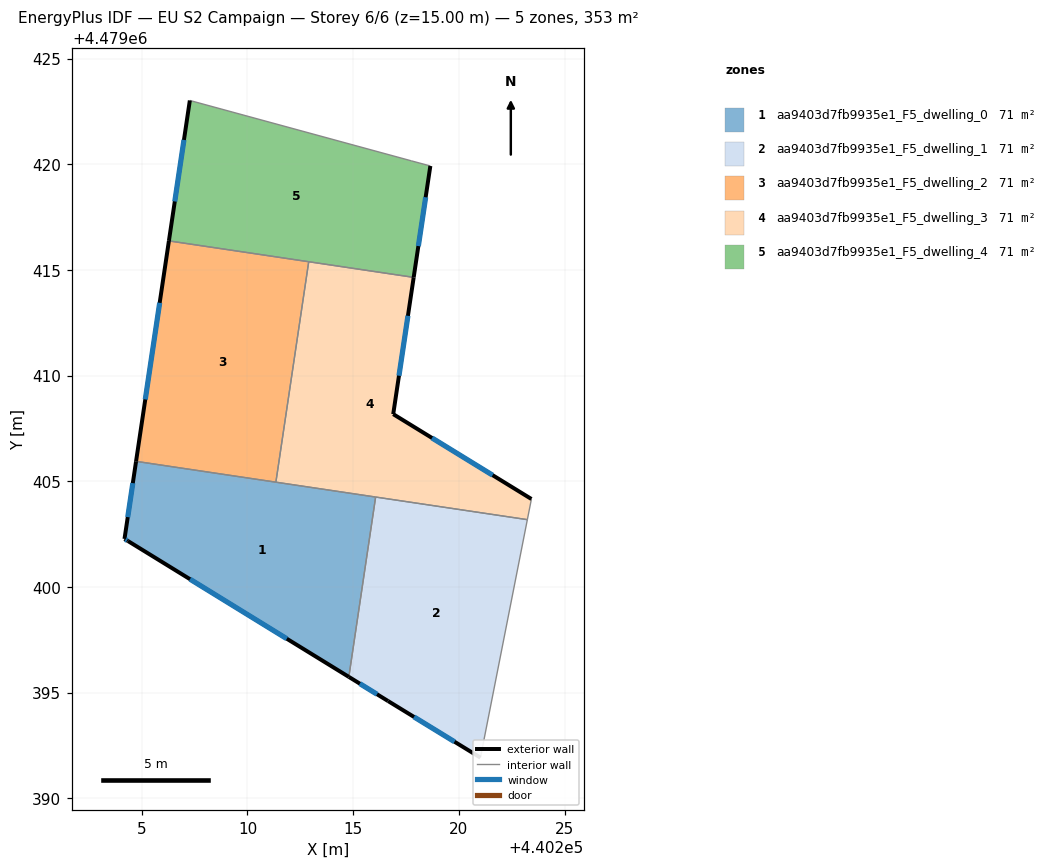
=== STOREY PLAN SPEC (per zone: floor XY polygon, exterior-wall plan segments, windows/doors) ===
zone 1: aa9403d7fb9935e1_F5_dwelling_0  (70.6 m²)
  floor: (440214.79, 4479395.75) (440216.06, 4479404.25) (440204.73, 4479405.94) (440204.18, 4479402.27) (440204.35, 4479402.17)
  exterior wall: (440214.79, 4479395.75) – (440204.35, 4479402.17)  [12.3 m]
    window: (440211.86, 4479397.55) – (440207.28, 4479400.37)  [7.1 m²]
  exterior wall: (440204.35, 4479402.17) – (440204.18, 4479402.27)  [0.2 m]
    window: (440204.30, 4479402.20) – (440204.23, 4479402.24)  [0.1 m²]
  exterior wall: (440204.18, 4479402.27) – (440204.73, 4479405.94)  [3.7 m]
    window: (440204.33, 4479403.30) – (440204.57, 4479404.91)  [2.1 m²]
  interior walls: 3
zone 2: aa9403d7fb9935e1_F5_dwelling_1  (70.5 m²)
  floor: (440221.02, 4479391.92) (440223.24, 4479403.18) (440216.06, 4479404.25) (440214.79, 4479395.75) (440216.65, 4479394.60)
  exterior wall: (440221.02, 4479391.92) – (440216.65, 4479394.60)  [5.1 m]
    window: (440219.79, 4479392.68) – (440217.88, 4479393.85)  [3.0 m²]
  exterior wall: (440216.65, 4479394.60) – (440214.79, 4479395.75)  [2.2 m]
    window: (440216.13, 4479394.92) – (440215.32, 4479395.42)  [1.3 m²]
  interior walls: 3
zone 3: aa9403d7fb9935e1_F5_dwelling_2  (70.5 m²)
  floor: (440211.34, 4479404.96) (440212.90, 4479415.39) (440206.28, 4479416.37) (440204.73, 4479405.94)
  exterior wall: (440204.73, 4479405.94) – (440206.28, 4479416.37)  [10.5 m]
    window: (440205.16, 4479408.87) – (440205.85, 4479413.44)  [6.1 m²]
  interior walls: 3
zone 4: aa9403d7fb9935e1_F5_dwelling_3  (70.5 m²)
  floor: (440223.24, 4479403.18) (440223.43, 4479404.16) (440216.90, 4479408.18) (440217.86, 4479414.65) (440212.90, 4479415.39) (440211.34, 4479404.96)
  exterior wall: (440217.86, 4479414.65) – (440216.90, 4479408.18)  [6.5 m]
    window: (440217.59, 4479412.83) – (440217.17, 4479409.99)  [3.8 m²]
  exterior wall: (440216.90, 4479408.18) – (440223.43, 4479404.16)  [7.7 m]
    window: (440218.73, 4479407.05) – (440221.60, 4479405.29)  [4.4 m²]
  interior walls: 5
zone 5: aa9403d7fb9935e1_F5_dwelling_4  (70.5 m²)
  floor: (440217.86, 4479414.65) (440218.65, 4479419.92) (440217.76, 4479420.16) (440207.27, 4479423.02) (440206.28, 4479416.37)
  exterior wall: (440218.65, 4479419.92) – (440217.86, 4479414.65)  [5.3 m]
    window: (440218.43, 4479418.44) – (440218.08, 4479416.13)  [3.1 m²]
  exterior wall: (440206.28, 4479416.37) – (440207.27, 4479423.02)  [6.7 m]
    window: (440206.56, 4479418.24) – (440206.99, 4479421.15)  [3.9 m²]
  interior walls: 4

=== DERIVED (storey summary) ===
Building: EU S2 Campaign
Storey: 6 of 6  (floor level z = 15.00 m)
Storey gross floor area: 352.7 m²
Zones on this storey: 5
  - aa9403d7fb9935e1_F5_dwelling_0: floor 70.6 m²; exterior wall 16.2 m (48.5 m²); 3 window(s) 9.3 m²; WWR 19.2%
  - aa9403d7fb9935e1_F5_dwelling_1: floor 70.5 m²; exterior wall 7.3 m (21.9 m²); 2 window(s) 4.2 m²; WWR 19.2%
  - aa9403d7fb9935e1_F5_dwelling_2: floor 70.5 m²; exterior wall 10.5 m (31.6 m²); 1 window(s) 6.1 m²; WWR 19.2%
  - aa9403d7fb9935e1_F5_dwelling_3: floor 70.5 m²; exterior wall 14.2 m (42.6 m²); 2 window(s) 8.2 m²; WWR 19.2%
  - aa9403d7fb9935e1_F5_dwelling_4: floor 70.5 m²; exterior wall 12.0 m (36.1 m²); 2 window(s) 6.9 m²; WWR 19.2%
Zone adjacency (shared interzone walls):
  - aa9403d7fb9935e1_F5_dwelling_0 ↔ aa9403d7fb9935e1_F5_dwelling_1
  - aa9403d7fb9935e1_F5_dwelling_0 ↔ aa9403d7fb9935e1_F5_dwelling_2
  - aa9403d7fb9935e1_F5_dwelling_0 ↔ aa9403d7fb9935e1_F5_dwelling_3
  - aa9403d7fb9935e1_F5_dwelling_1 ↔ aa9403d7fb9935e1_F5_dwelling_3
  - aa9403d7fb9935e1_F5_dwelling_2 ↔ aa9403d7fb9935e1_F5_dwelling_3
  - aa9403d7fb9935e1_F5_dwelling_2 ↔ aa9403d7fb9935e1_F5_dwelling_4
  - aa9403d7fb9935e1_F5_dwelling_3 ↔ aa9403d7fb9935e1_F5_dwelling_4